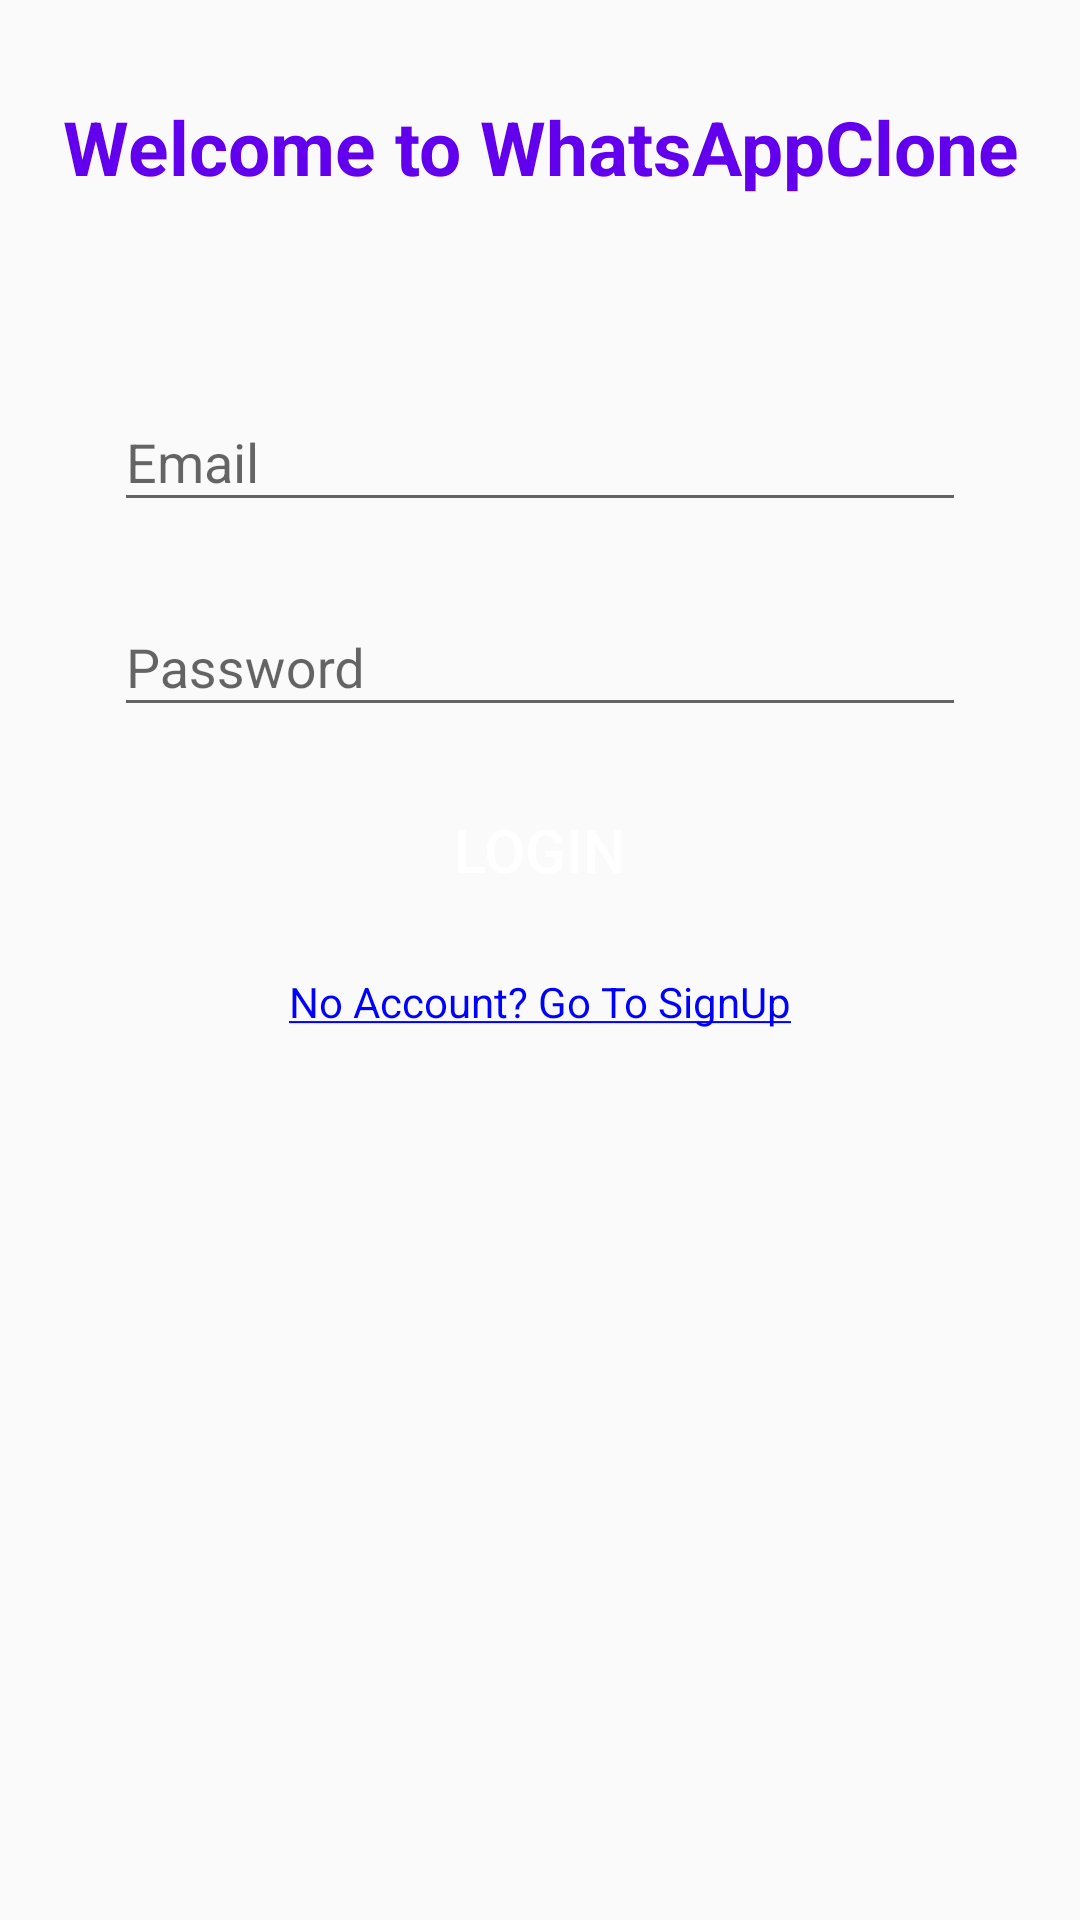

The Android layout XML behind this screen, and the referenced resources:
<!-- AndroidManifest.xml: application theme AppTheme -->
<!-- res/layout/activity_login.xml -->
<?xml version="1.0" encoding="utf-8"?>
<androidx.constraintlayout.widget.ConstraintLayout xmlns:android="http://schemas.android.com/apk/res/android"
    xmlns:app="http://schemas.android.com/apk/res-auto"
    xmlns:tools="http://schemas.android.com/tools"
    android:layout_width="match_parent"
    android:layout_height="match_parent"
    tools:context=".activities.LoginActivity">

    <androidx.core.widget.NestedScrollView
        android:layout_width="match_parent"
        android:layout_height="match_parent"
        android:fillViewport="true">

        <RelativeLayout
            android:layout_width="match_parent"
            android:layout_height="match_parent">

            
            <TextView
                android:id="@+id/txt_welcome"
                android:layout_width="match_parent"
                android:layout_height="wrap_content"
                android:layout_centerHorizontal="true"
                android:layout_marginTop="@dimen/dp32"
                android:layout_marginBottom="@dimen/dp16"
                android:text="@string/txt_welcome"
                android:textAlignment="center"
                android:textColor="@color/colorPrimary"
                android:textSize="25sp"
                android:textStyle="bold"
                android:gravity="center_horizontal" />

            <ImageView
                android:id="@+id/img_view"
                android:layout_width="match_parent"
                android:layout_height="wrap_content"
                android:layout_below="@+id/txt_welcome"
                android:layout_centerHorizontal="true"
                android:layout_marginStart="@dimen/dp16"
                android:layout_marginTop="@dimen/dp16"
                android:layout_marginEnd="@dimen/dp16"
                android:layout_marginBottom="@dimen/dp16"
                android:src="@drawable/ic_welcome" />

            <com.google.android.material.textfield.TextInputLayout
                android:id="@+id/til_email"
                style="@style/StandardTextInput"
                android:layout_below="@id/img_view"
                android:layout_centerHorizontal="true">

                <com.google.android.material.textfield.TextInputEditText
                    android:id="@+id/edt_email"
                    android:layout_width="match_parent"
                    android:layout_height="wrap_content"
                    android:hint="@string/hint_email"
                    android:inputType="textEmailAddress" />
            </com.google.android.material.textfield.TextInputLayout>

            <com.google.android.material.textfield.TextInputLayout
                android:id="@+id/til_password"
                style="@style/StandardTextInput"
                android:layout_below="@id/til_email"
                android:layout_centerHorizontal="true">

                <com.google.android.material.textfield.TextInputEditText
                    android:id="@+id/edt_password"
                    android:layout_width="match_parent"
                    android:layout_height="wrap_content"
                    android:hint="@string/hint_password"
                    android:inputType="textPassword" />
            </com.google.android.material.textfield.TextInputLayout>

            <Button
                android:id="@+id/btn_login"
                style="@style/StandardButton"
                android:layout_below="@id/til_password"
                android:layout_centerHorizontal="true"
                android:text="@string/btn_login" />

            <TextView
                android:id="@+id/txt_signup"
                style="@style/LinkText"
                android:layout_width="wrap_content"
                android:layout_height="wrap_content"
                android:layout_below="@id/btn_login"
                android:layout_centerHorizontal="true"
                android:layout_marginTop="@dimen/dp8"
                android:clickable="true"
                android:focusable="true"
                android:text="@string/txt_signup" />
            
        </RelativeLayout>
    </androidx.core.widget.NestedScrollView>

    <androidx.appcompat.widget.LinearLayoutCompat
        android:id="@+id/progress_layout"
        style="@style/ProgressLayout"
        app:layout_constraintBottom_toBottomOf="parent"
        app:layout_constraintEnd_toEndOf="parent"
        app:layout_constraintStart_toStartOf="parent"
        app:layout_constraintTop_toTopOf="parent">
        <ProgressBar
            android:layout_width="wrap_content"
            android:layout_height="wrap_content" />
    </androidx.appcompat.widget.LinearLayoutCompat>

</androidx.constraintlayout.widget.ConstraintLayout>
<!-- resources referenced by this layout -->
<resources>
  <color name="colorPrimary">#6200EE</color>
  <dimen name="dp16">16dp</dimen>
  <dimen name="dp32">32dp</dimen>
  <dimen name="dp8">8dp</dimen>
  <string name="btn_login">Login</string>
  <string name="hint_email">Email</string>
  <string name="hint_password">Password</string>
  <string name="txt_signup"><u>No Account? Go To SignUp</u></string>
  <string name="txt_welcome">Welcome to WhatsAppClone</string>
  <style name="LinkText" parent="Text">
          <item name="android:textColor">@color/blue</item>
      </style>
  <style name="ProgressLayout">
          <item name="android:layout_width">match_parent</item>
          <item name="android:layout_height">match_parent</item>
          <item name="android:background">@color/shadow_color</item>
          <item name="android:gravity">center</item>
          <item name="android:orientation">vertical</item>
          <item name="android:visibility">gone</item>
      </style>
  <style name="StandardButton">
          <item name="android:layout_width">@dimen/dp300</item>
          <item name="android:layout_height">@dimen/dp50</item>
          <item name="android:background">@drawable/btn_standard</item>
          <item name="android:textColor">@android:color/white</item>
          <item name="android:textSize">@dimen/sp20</item>
          <item name="android:layout_marginTop">@dimen/dp8</item>
          <item name="android:layout_marginBottom">@dimen/dp8</item>
          <item name="android:foreground">?attr/selectableItemBackground</item>
      </style>
  <style name="StandardTextInput">
          <item name="android:layout_width">@dimen/dp300</item>
          <item name="android:layout_height">wrap_content</item>
          <item name="android:paddingLeft">@dimen/dp8</item>
          <item name="android:paddingStart">@dimen/dp8</item>
          <item name="android:paddingRight">@dimen/dp8</item>
          <item name="android:paddingEnd">@dimen/dp8</item>
          <item name="android:layout_marginTop">@dimen/dp8</item>
          <item name="android:layout_marginBottom">@dimen/dp8</item>
      </style>
  <style name="AppTheme" parent="Theme.AppCompat.Light.NoActionBar">
          
          <item name="colorPrimary">@color/colorPrimary</item>
          <item name="colorPrimaryDark">@color/colorPrimaryDark</item>
          <item name="colorAccent">@color/colorAccent</item>
      </style>
  <style name="Text">
          <item name="android:textSize">@dimen/sp14</item>
      </style>
  <color name="blue">#0000ff</color>
  <color name="shadow_color">#cadddddd</color>
  <dimen name="dp300">300dp</dimen>
  <dimen name="dp50">50dp</dimen>
  <dimen name="sp20">20sp</dimen>
  <color name="colorPrimaryDark">#3700B3</color>
  <color name="colorAccent">#03DAC5</color>
  <dimen name="sp14">14sp</dimen>
</resources>
